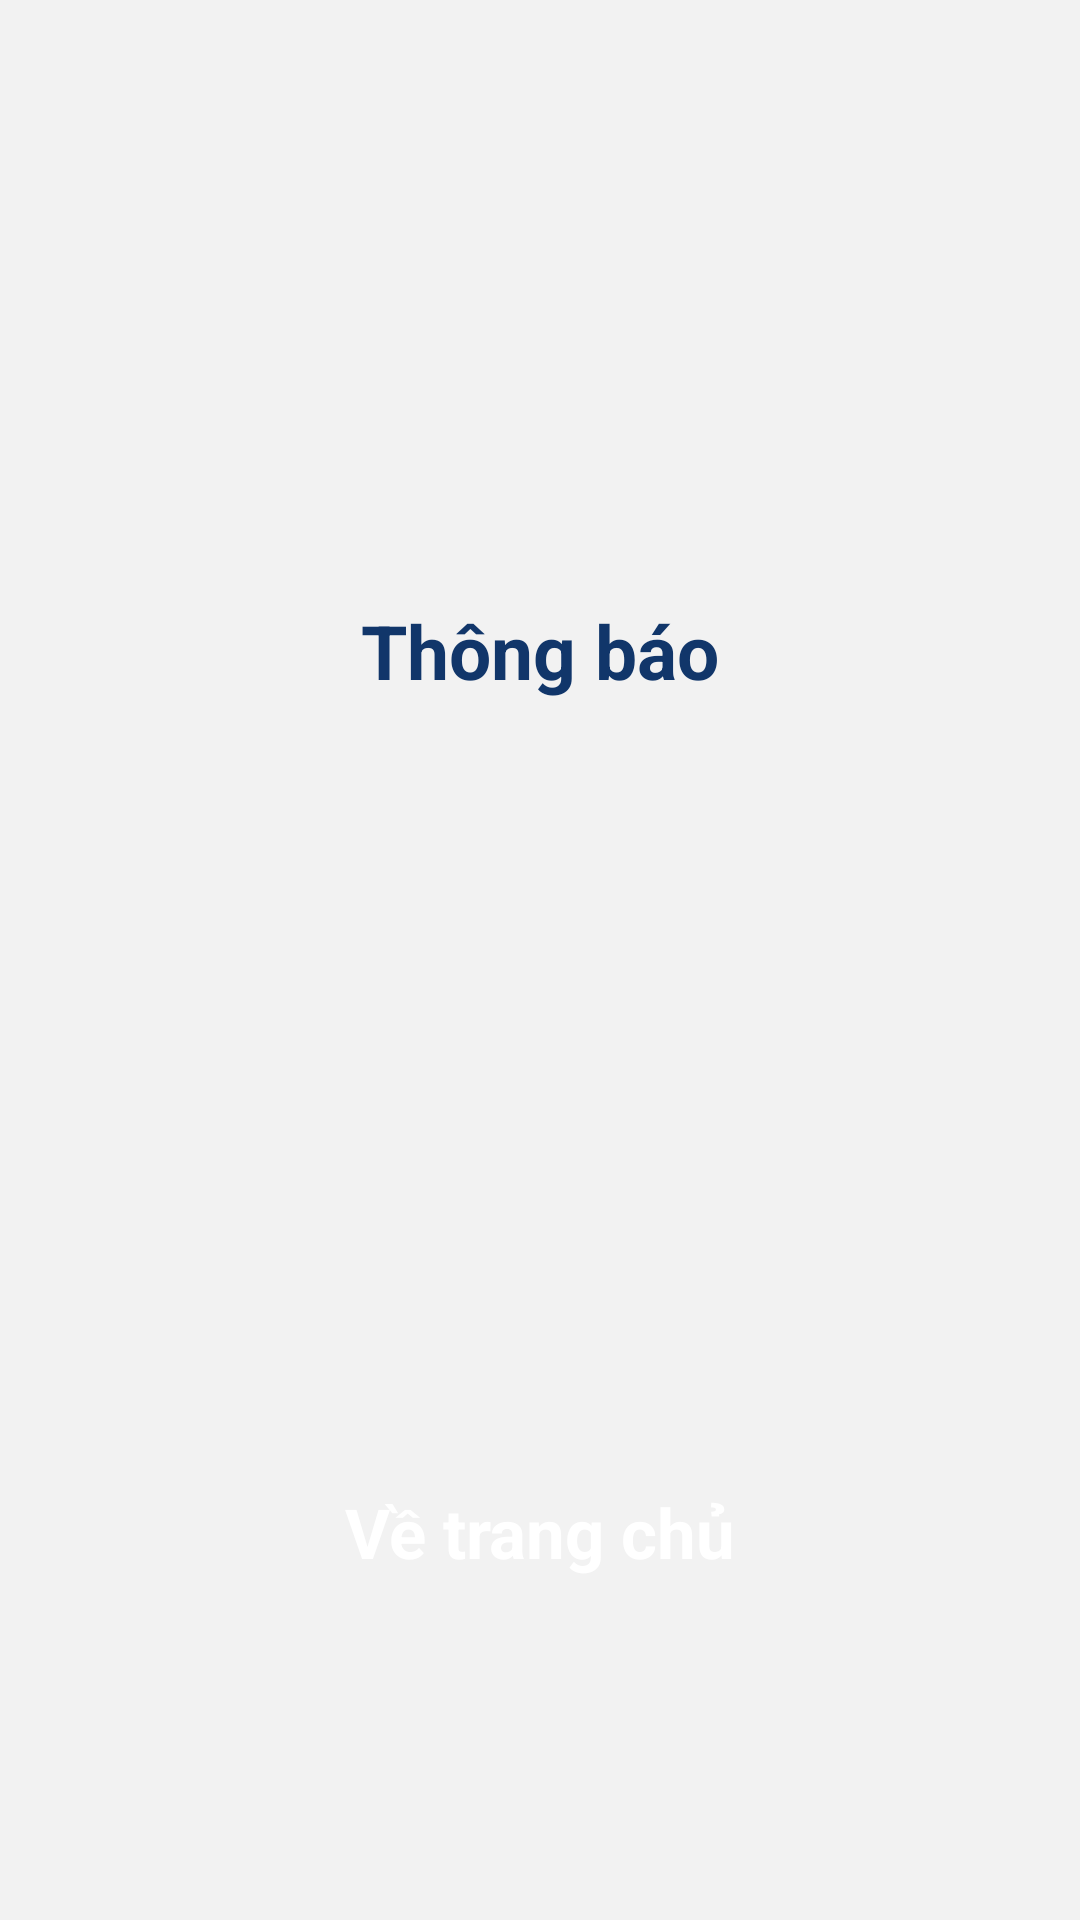

Android layout source for this screen:
<!-- AndroidManifest.xml: application theme Theme.Project167 -->
<!-- res/layout/activity_payment_notification.xml -->
<?xml version="1.0" encoding="utf-8"?>
<androidx.constraintlayout.widget.ConstraintLayout xmlns:android="http://schemas.android.com/apk/res/android"
    xmlns:app="http://schemas.android.com/apk/res-auto"
    xmlns:tools="http://schemas.android.com/tools"
    android:id="@+id/main"
    android:layout_width="match_parent"
    android:layout_height="match_parent"
    tools:context=".Activity.PaymentNotification"
    android:background="#F2F2F2">

    <androidx.appcompat.widget.AppCompatButton
        android:id="@+id/btn_back"
        style="@android:style/Widget.Button"
        android:layout_width="match_parent"
        android:layout_height="50dp"
        android:layout_marginTop="252dp"
        android:background="@drawable/button_background"
        android:text="Về trang chủ"
        android:textColor="#ffffff"
        android:textSize="23sp"
        android:textStyle="bold"
        app:layout_constraintTop_toBottomOf="@+id/textViewNotify"
        tools:layout_editor_absoluteX="40dp" />

    <TextView
        android:id="@+id/textViewNotify"
        android:layout_width="wrap_content"
        android:layout_height="wrap_content"
        android:layout_marginTop="200dp"
        android:text="Thông báo"
        android:textColor="@color/dark_blue"
        android:textSize="25sp"
        android:textStyle="bold"
        app:layout_constraintEnd_toEndOf="parent"
        app:layout_constraintStart_toStartOf="parent"
        app:layout_constraintTop_toTopOf="parent" />

</androidx.constraintlayout.widget.ConstraintLayout>
<!-- resources referenced by this layout -->
<resources>
  <color name="dark_blue">#11366A</color>
  <style name="Theme.Project167" parent="Base.Theme.Project167" />
  <style name="Base.Theme.Project167" parent="Theme.MaterialComponents.DayNight.NoActionBar">
          
          
      </style>
</resources>
